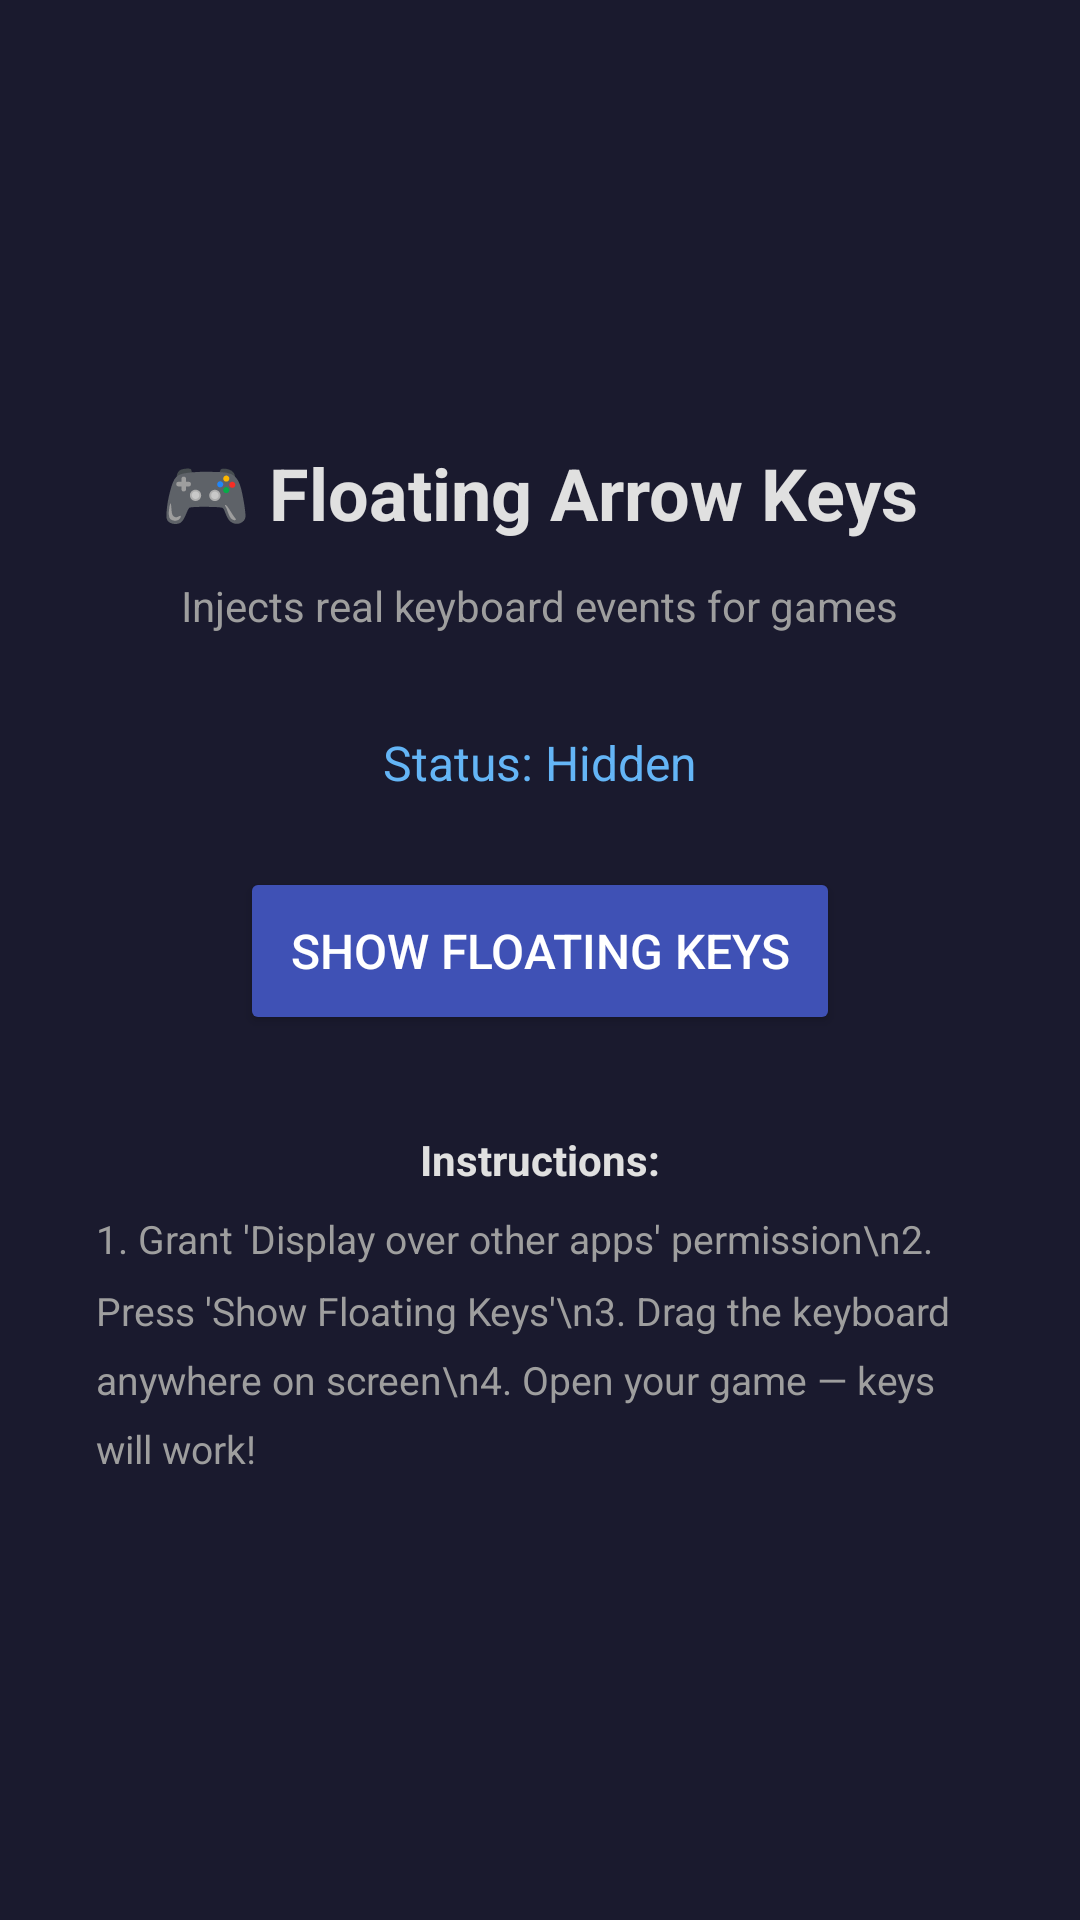

Here is an Android app screen rendered from its layout file. Give the layout XML and the strings, colors and styles it references.
<!-- AndroidManifest.xml: application theme Theme.FloatingKeys -->
<!-- res/layout/activity_main.xml -->
<?xml version="1.0" encoding="utf-8"?>
<LinearLayout xmlns:android="http://schemas.android.com/apk/res/android"
    android:layout_width="match_parent"
    android:layout_height="match_parent"
    android:gravity="center"
    android:orientation="vertical"
    android:padding="32dp"
    android:background="#1a1a2e">

    <TextView
        android:layout_width="wrap_content"
        android:layout_height="wrap_content"
        android:text="🎮 Floating Arrow Keys"
        android:textSize="24sp"
        android:textColor="#e0e0e0"
        android:textStyle="bold"
        android:layout_marginBottom="12dp"/>

    <TextView
        android:layout_width="wrap_content"
        android:layout_height="wrap_content"
        android:text="Injects real keyboard events for games"
        android:textSize="14sp"
        android:textColor="#9e9e9e"
        android:layout_marginBottom="32dp"/>

    <TextView
        android:id="@+id/tvStatus"
        android:layout_width="wrap_content"
        android:layout_height="wrap_content"
        android:text="Status: Hidden"
        android:textSize="16sp"
        android:textColor="#64b5f6"
        android:layout_marginBottom="24dp"/>

    <Button
        android:id="@+id/btnToggle"
        android:layout_width="200dp"
        android:layout_height="56dp"
        android:text="Show Floating Keys"
        android:textColor="#ffffff"
        android:backgroundTint="#3f51b5"
        android:textSize="16sp"
        android:layout_marginBottom="32dp"/>

    <TextView
        android:layout_width="wrap_content"
        android:layout_height="wrap_content"
        android:text="Instructions:"
        android:textSize="14sp"
        android:textColor="#e0e0e0"
        android:textStyle="bold"
        android:layout_marginBottom="8dp"/>

    <TextView
        android:layout_width="wrap_content"
        android:layout_height="wrap_content"
        android:text="1. Grant 'Display over other apps' permission\n2. Press 'Show Floating Keys'\n3. Drag the keyboard anywhere on screen\n4. Open your game — keys will work!"
        android:textSize="13sp"
        android:textColor="#9e9e9e"
        android:lineSpacingMultiplier="1.5"/>

</LinearLayout>
<!-- resources referenced by this layout -->
<resources>
  <style name="Theme.FloatingKeys" parent="Theme.MaterialComponents.DayNight.DarkActionBar">
          <item name="colorPrimary">@color/purple_500</item>
          <item name="colorPrimaryVariant">@color/purple_700</item>
          <item name="colorOnPrimary">#FFFFFF</item>
      </style>
  <color name="purple_500">#FF6200EE</color>
  <color name="purple_700">#FF3700B3</color>
</resources>
